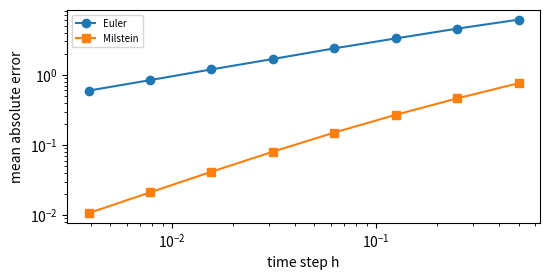

This chart was generated by the following Python code:
import numpy as np
import matplotlib.pyplot as plt

# GBM dS = mu S dt + sigma S dW: Euler and Milstein against the exact solution
S0, mu, sigma, T, n_paths = 100.0, 0.05, 0.4, 1.0, 50_000
rng = np.random.default_rng(seed=3)
n_fine = 2**10
dW_fine = np.sqrt(T / n_fine) * rng.standard_normal((n_paths, n_fine))
S_exact = S0 * np.exp((mu - 0.5 * sigma**2) * T + sigma * dW_fine.sum(axis=1))

steps, e_eul, e_mil = [2**k for k in range(1, 9)], [], []
for n in steps:
    dt = T / n
    dW = dW_fine.reshape(n_paths, n, -1).sum(axis=2)   # same Brownian path, coarser
    Se, Sm = np.full(n_paths, S0), np.full(n_paths, S0)
    for k in range(n):
        Se = Se + mu * Se * dt + sigma * Se * dW[:, k]
        Sm = Sm + mu * Sm * dt + sigma * Sm * dW[:, k] \
                + 0.5 * sigma**2 * Sm * (dW[:, k]**2 - dt)
    e_eul.append(np.mean(np.abs(Se - S_exact)))
    e_mil.append(np.mean(np.abs(Sm - S_exact)))

print(" steps   Euler error   Milstein error")
for n, a, b in zip(steps, e_eul, e_mil):
    print(f"{n:6d} {a:12.4f} {b:14.4f}")
h = np.log(T / np.array(steps))
print(f"estimated order: Euler {np.polyfit(h, np.log(e_eul), 1)[0]:.2f}, "
      f"Milstein {np.polyfit(h, np.log(e_mil), 1)[0]:.2f}")

fig, ax = plt.subplots(figsize=(5.6, 2.9))
ax.loglog(T / np.array(steps), e_eul, "o-", label="Euler")
ax.loglog(T / np.array(steps), e_mil, "s-", label="Milstein")
ax.set_xlabel("time step h"); ax.set_ylabel("mean absolute error"); ax.legend(fontsize=7)
plt.tight_layout()
plt.show()
